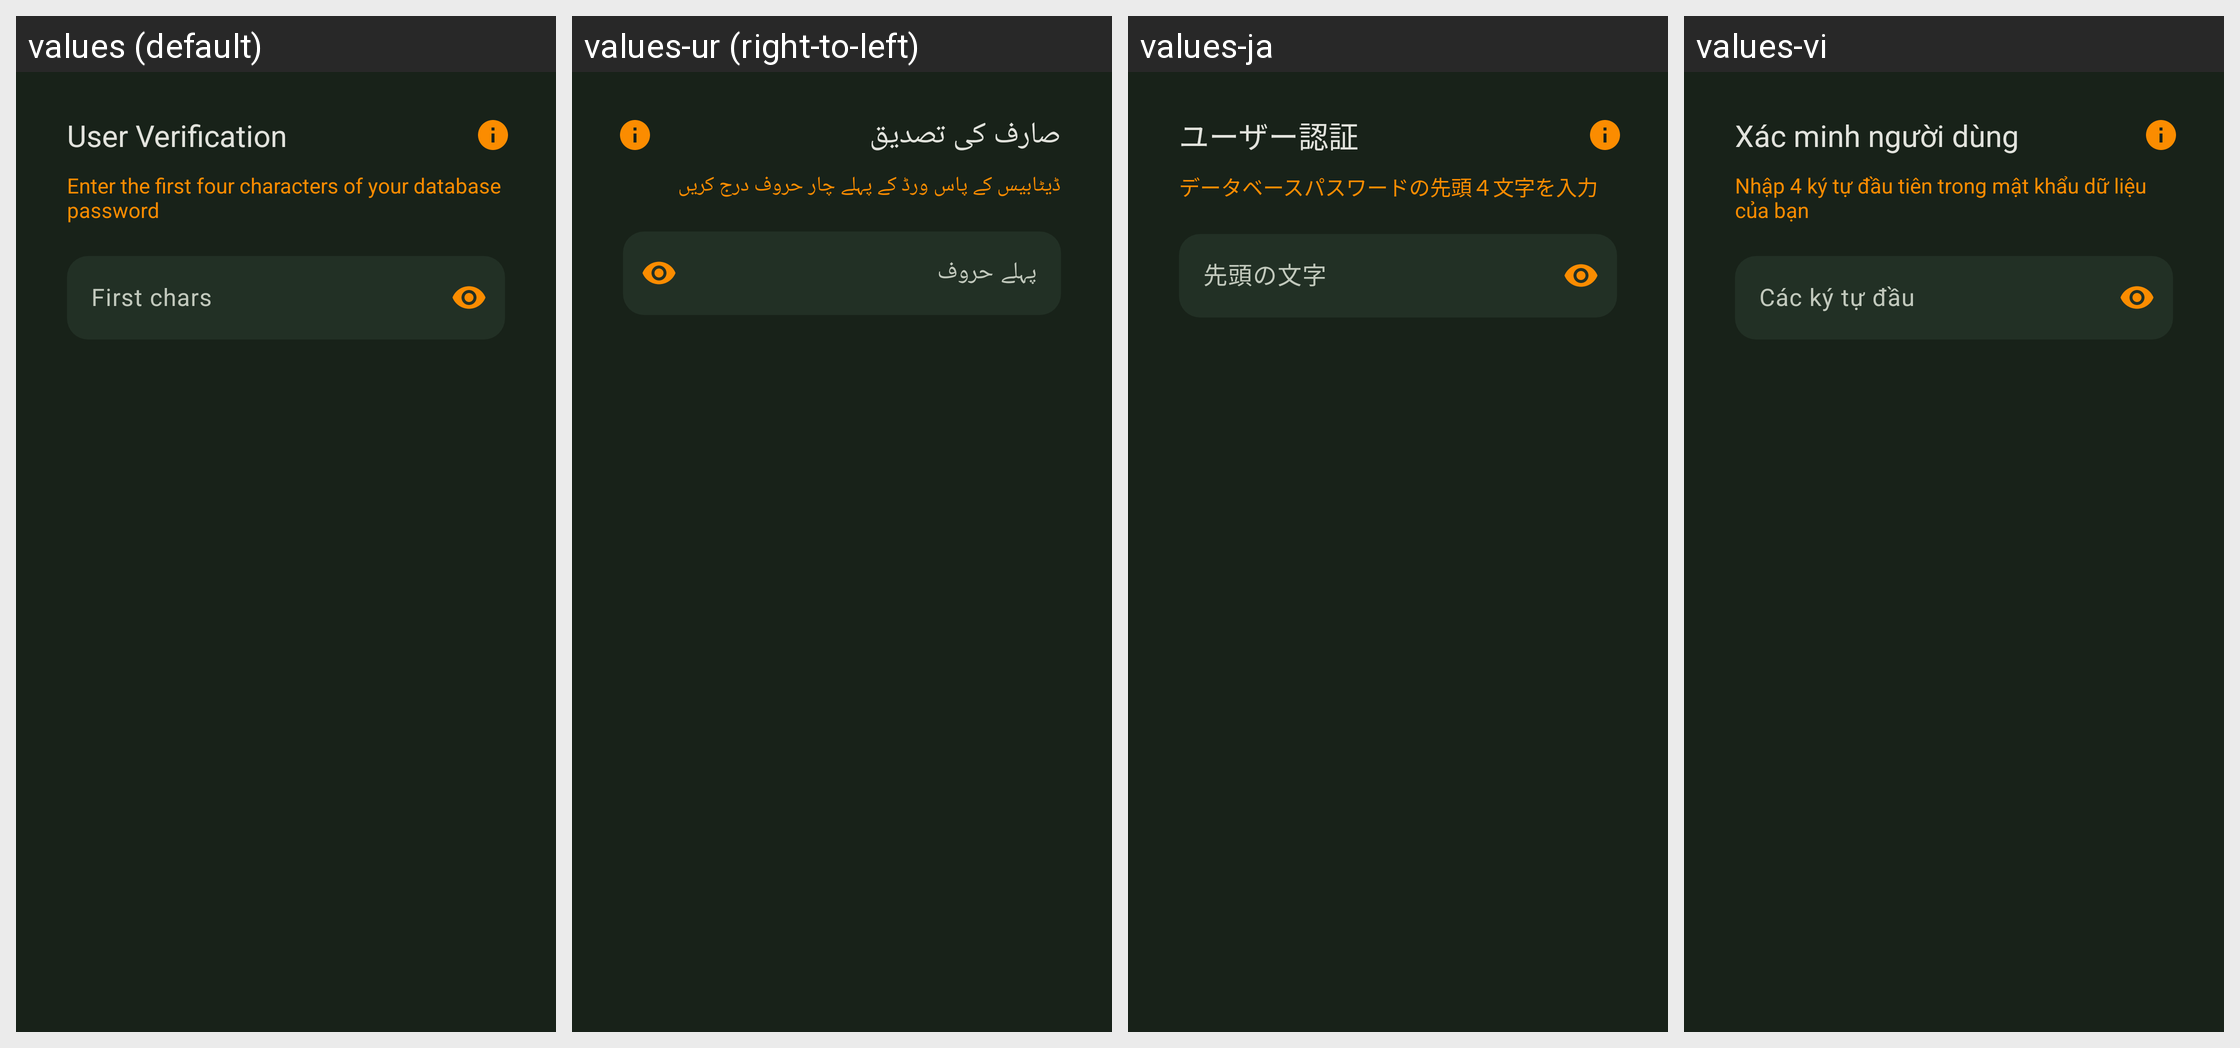

Here is an Android app screen in its default locale and in the app's own translations. Write out the translated-string differences for the strings that appear on this screen.
Android screen res/layout/fragment_check_database_credential.xml rendered under 4 locales, left to right: values (default), values-ur (right-to-left), values-ja, values-vi. Device: Nexus 5 (rendered at 1080×1920; each locale shown at half size, 540×960, under a caption strip naming it); theme KeepassDXStyle.Night.
Other locales in the repository, not shown: values-ar, values-az, values-be, values-bg, values-bn, values-bn-rBD, values-ca, values-cs, values-da, values-de, values-el, values-en-rGB, values-en-rUS, values-eo, values-es, values-et, values-eu, values-fa, values-fi, values-fil, values-fr, values-gl, values-hi, values-hr, values-hu, values-in, values-it, values-iw, values-jv, values-ko, values-lt, values-lv, values-mk, values-ml, values-mr, values-my, values-nb, values-nl, values-nn, values-or, values-pa, values-pl, values-pt, values-pt-rBR, values-pt-rPT, values-ro, values-ru, values-sk, values-sl, values-sq, values-sr, values-sv, values-ta, values-te, values-th, values-tr, values-tt, values-uk, values-uz, values-zh-rCN, values-zh-rTW.
Strings drawn on this screen, with the default value and each locale's value (text and hints the layout hard-codes, and strings that could not be matched under every locale, appear in the picture but are not listed):

user_verification_required_title
  values: User Verification
  values-ur: صارف کی تصدیق
  values-ja: ユーザー認証
  values-vi: Xác minh người dùng

user_verification_database_credential
  values: Enter the first four characters of your database password
  values-ur: ڈیٹابیس کے پاس ورڈ کے پہلے چار حروف درج کریں
  values-ja: データベースパスワードの先頭４文字を入力
  values-vi: Nhập 4 ký tự đầu tiên trong mật khẩu dữ liệu của bạn

first_chars
  values: First chars
  values-ur: پہلے حروف
  values-ja: 先頭の文字
  values-vi: Các ký tự đầu
